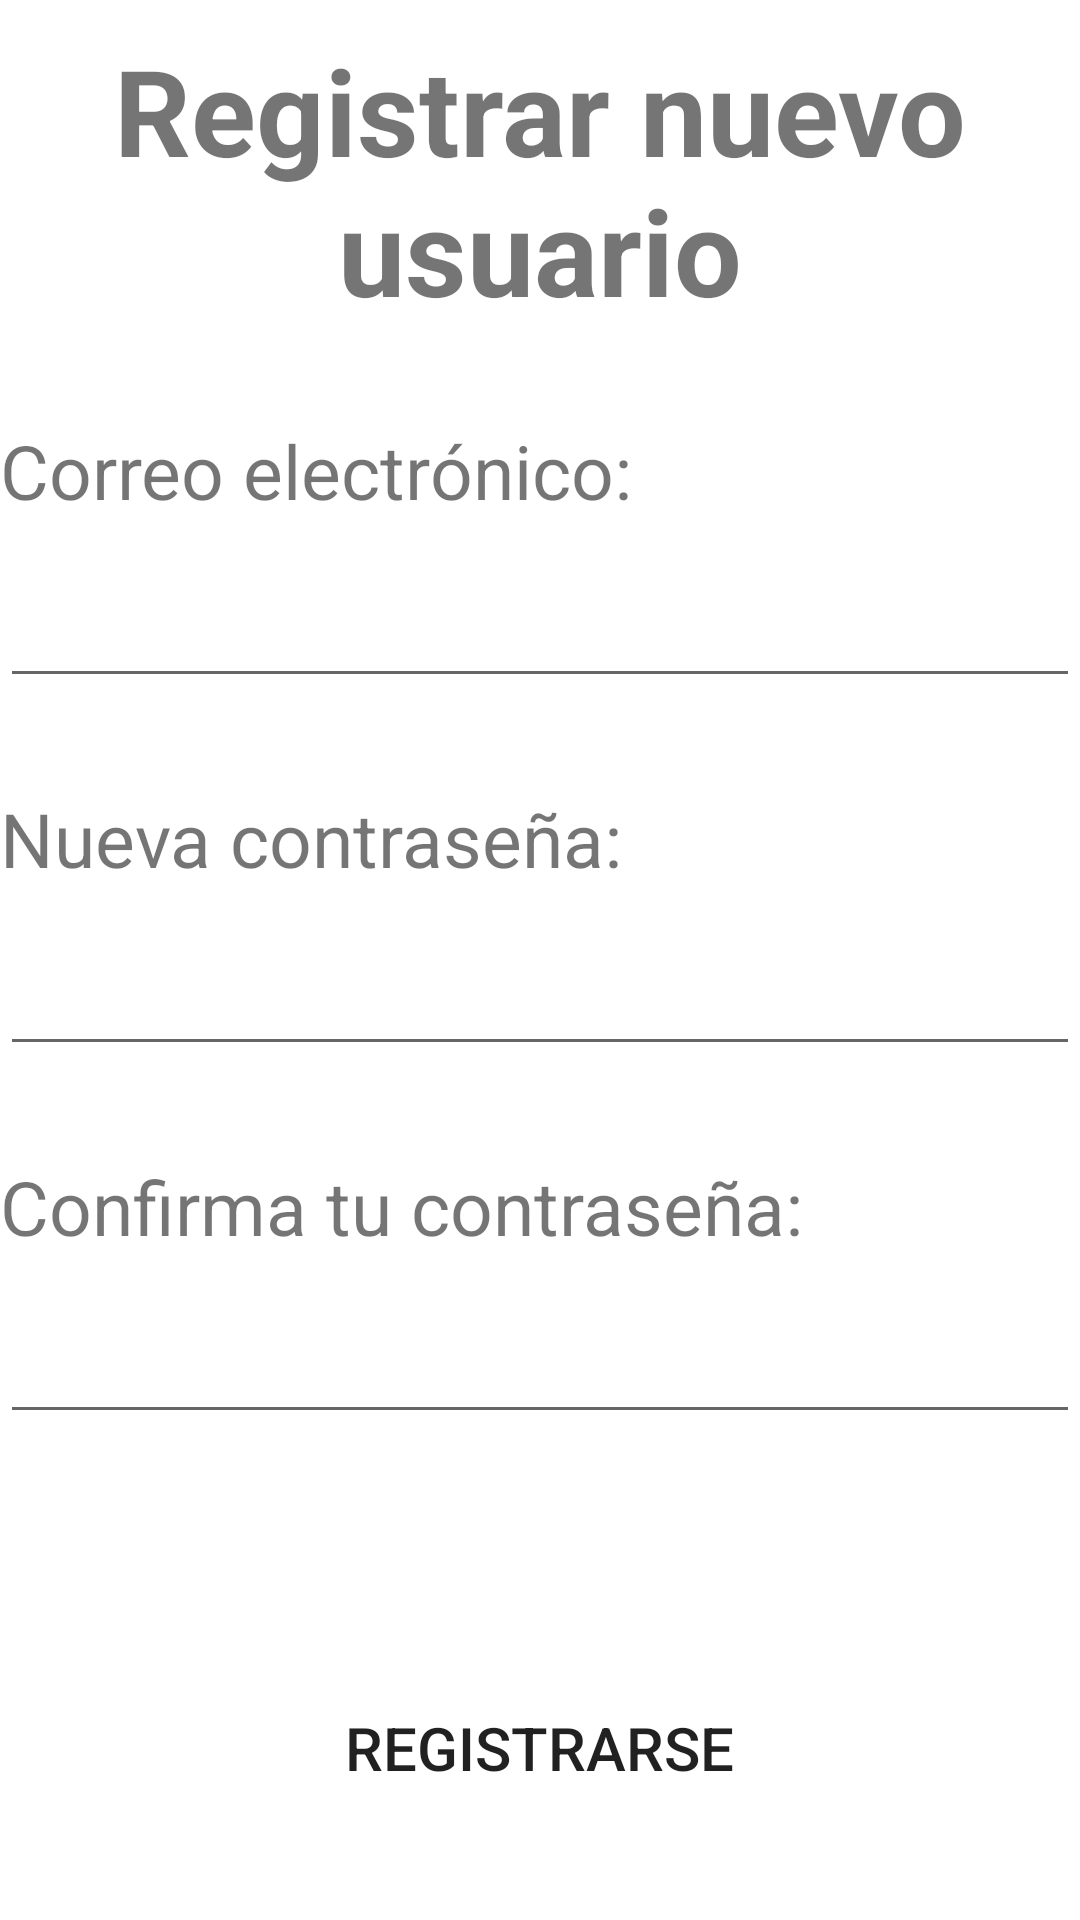

Reconstruct the res/layout file that produces this screen, plus the resources it refers to.
<!-- AndroidManifest.xml: application theme Theme.Koltaun -->
<!-- res/layout/activity_registrar_usuario.xml -->
<?xml version="1.0" encoding="utf-8"?>
<LinearLayout xmlns:android="http://schemas.android.com/apk/res/android"
    xmlns:app="http://schemas.android.com/apk/res-auto"
    xmlns:tools="http://schemas.android.com/tools"
    android:layout_width="match_parent"
    android:layout_height="match_parent"
    android:orientation="vertical"
    android:layout_margin="20dp"
    tools:context=".RegistrarUsuario">

    <TextView
        android:layout_width="wrap_content"
        android:layout_height="wrap_content"
        android:text="@string/lblRegistrarNuevoUsuario"
        android:gravity="center"
        android:layout_gravity="center"
        android:layout_marginBottom="30dp"
        android:textSize="40dp"
        android:textStyle="bold"
        android:layout_marginTop="10dp"
        />

    <TextView
        android:layout_width="wrap_content"
        android:layout_height="wrap_content"
        android:text="@string/lblCorreo"
        android:textSize="25sp"
        android:layout_marginBottom="15dp"
        />

    <EditText
        android:id="@+id/campoNuevoCorreo"
        android:layout_width="match_parent"
        android:layout_height="wrap_content"
        android:inputType="textEmailAddress"
        android:textSize="20sp"
        android:layout_marginBottom="30dp"
        />

    <TextView
        android:layout_width="wrap_content"
        android:layout_height="wrap_content"
        android:text="@string/lblNuevaContra"
        android:textSize="25sp"
        android:layout_marginBottom="15dp"
        />

    <EditText
        android:id="@+id/campoNuevaContraseña"
        android:layout_width="match_parent"
        android:layout_height="wrap_content"
        android:textSize="20sp"
        android:inputType="textPassword"
        android:layout_marginBottom="30dp"
        />

    <TextView
        android:layout_width="wrap_content"
        android:layout_height="wrap_content"
        android:text="@string/lblConfirmaContra"
        android:textSize="25sp"
        android:layout_marginBottom="15dp"
        />

    <EditText
        android:id="@+id/campoConfirmarContraseña"
        android:layout_width="match_parent"
        android:layout_height="wrap_content"
        android:layout_marginBottom="10dp"
        android:inputType="textPassword"
        android:textSize="20sp"
        />

    <TextView
        android:id="@+id/txtCorreoValido"
        android:layout_width="wrap_content"
        android:layout_height="wrap_content"
        android:textColor="@color/rojo"
        android:textSize="15sp"
        android:layout_gravity="center"
        android:layout_marginBottom="15dp"
        />

    <TextView
        android:id="@+id/txtContraseñaValida"
        android:layout_width="wrap_content"
        android:layout_height="wrap_content"
        android:textColor="@color/rojo"
        android:textSize="15sp"
        android:layout_gravity="center"
        android:layout_marginBottom="15dp"
        />

    <Button
        android:id="@+id/btnRegistrarse"
        android:layout_width="wrap_content"
        android:layout_height="wrap_content"
        android:text="@string/lblRegistrarse"
        android:textSize="20sp"
        android:background="@drawable/redondeado_completo"
        android:layout_gravity="center"/>

</LinearLayout>
<!-- resources referenced by this layout -->
<resources>
  <color name="rojo">#FF0000</color>
  <string name="lblConfirmaContra">Confirma tu contraseña:</string>
  <string name="lblCorreo">Correo electrónico:</string>
  <string name="lblNuevaContra">Nueva contraseña:</string>
  <string name="lblRegistrarNuevoUsuario">Registrar nuevo usuario</string>
  <string name="lblRegistrarse">Registrarse</string>
  <style name="Theme.Koltaun" parent="Theme.MaterialComponents.DayNight.DarkActionBar">
          
          <item name="colorPrimary">@color/rosadito</item>
          <item name="colorPrimaryVariant">@color/crema</item>
          <item name="colorOnPrimary">@color/white</item>
          
          <item name="colorSecondary">@color/teal_200</item>
          <item name="colorSecondaryVariant">@color/teal_700</item>
          <item name="colorOnSecondary">@color/black</item>
          
          <item name="android:statusBarColor" tools:targetApi="l">?attr/colorPrimaryVariant</item>
          
      </style>
  <color name="rosadito">#e85a70</color>
  <color name="crema">#f3c9b1</color>
  <color name="white">#FFFFFFFF</color>
  <color name="teal_200">#FF03DAC5</color>
  <color name="teal_700">#FF018786</color>
  <color name="black">#FF000000</color>
</resources>
